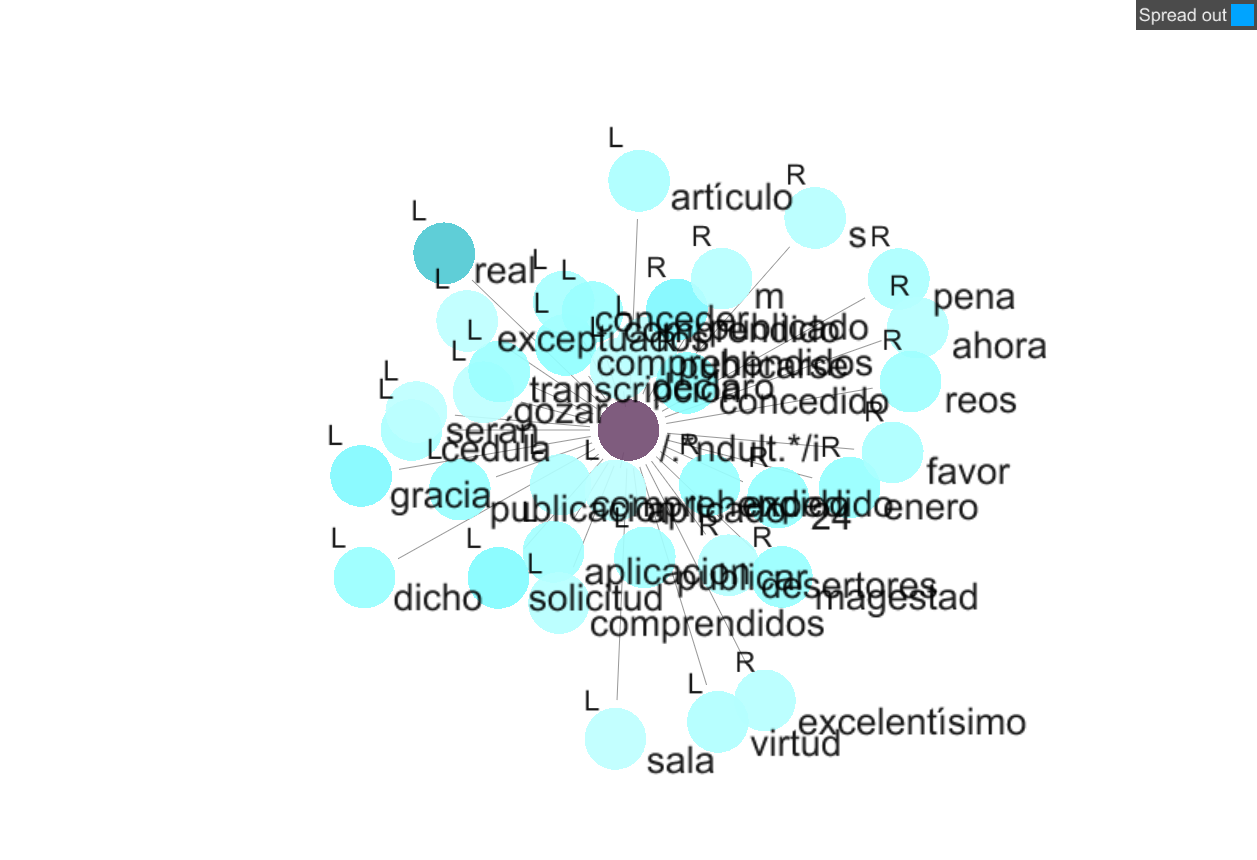

Source data for this figure (header and first rows):
Corpus: Corpus 4| Search Term: /.*ndult.…
Status, Position, Collocate, Stat, Freq (coll.), Freq (corpus)
○, L, declaro, 7.465, 5, 6
○, L, aplicado, 7.465, 5, 6
○, R, concedido, 7.336, 16, 21
○, L, publicarse, 7.243, 5, 7
○, L, comprehendido, 7.213, 7, 10
○, R, expedido, 7.107, 13, 20
○, L, comprehendidos, 7.028, 16, 26
○, L, comprendido, 6.854, 12, 22
○, L, publicar, 6.802, 10, 19
○, R, publicado, 6.789, 24, 46
○, L, transcripción, 6.669, 12, 25
○, L, aplicacion, 6.658, 10, 21
○, L, conceder, 6.65, 9, 19
○, L, gozar, 6.591, 5, 11
○, R, 24, 6.448, 14, 34
○, R, desertores, 6.406, 6, 15
○, R, m, 6.313, 6, 16
○, L, publicacion, 6.299, 13, 35
○, L, comprendidos, 6.226, 6, 17
○, L, exceptuados, 6.143, 5, 15
○, L, solicitud, 6.121, 22, 67
○, R, magestad, 5.969, 13, 44
○, L, serán, 5.962, 5, 17
○, L, cedula, 5.921, 8, 28
○, R, enero, 5.807, 14, 53
○, L, artículo, 5.599, 8, 35
○, L, real, 5.54, 72, 328
○, R, favor, 5.443, 8, 39
○, L, gracia, 5.381, 23, 117
○, R, s, 5.269, 6, 33
○, R, reos, 5.233, 11, 62
○, L, dicho, 5.071, 13, 82
○, R, excelentísimo, 5.065, 6, 38
○, L, virtud, 5.044, 7, 45
○, R, ahora, 5.028, 6, 39
○, L, sala, 5.006, 5, 33
○, R, pena, 5, 8, 53
